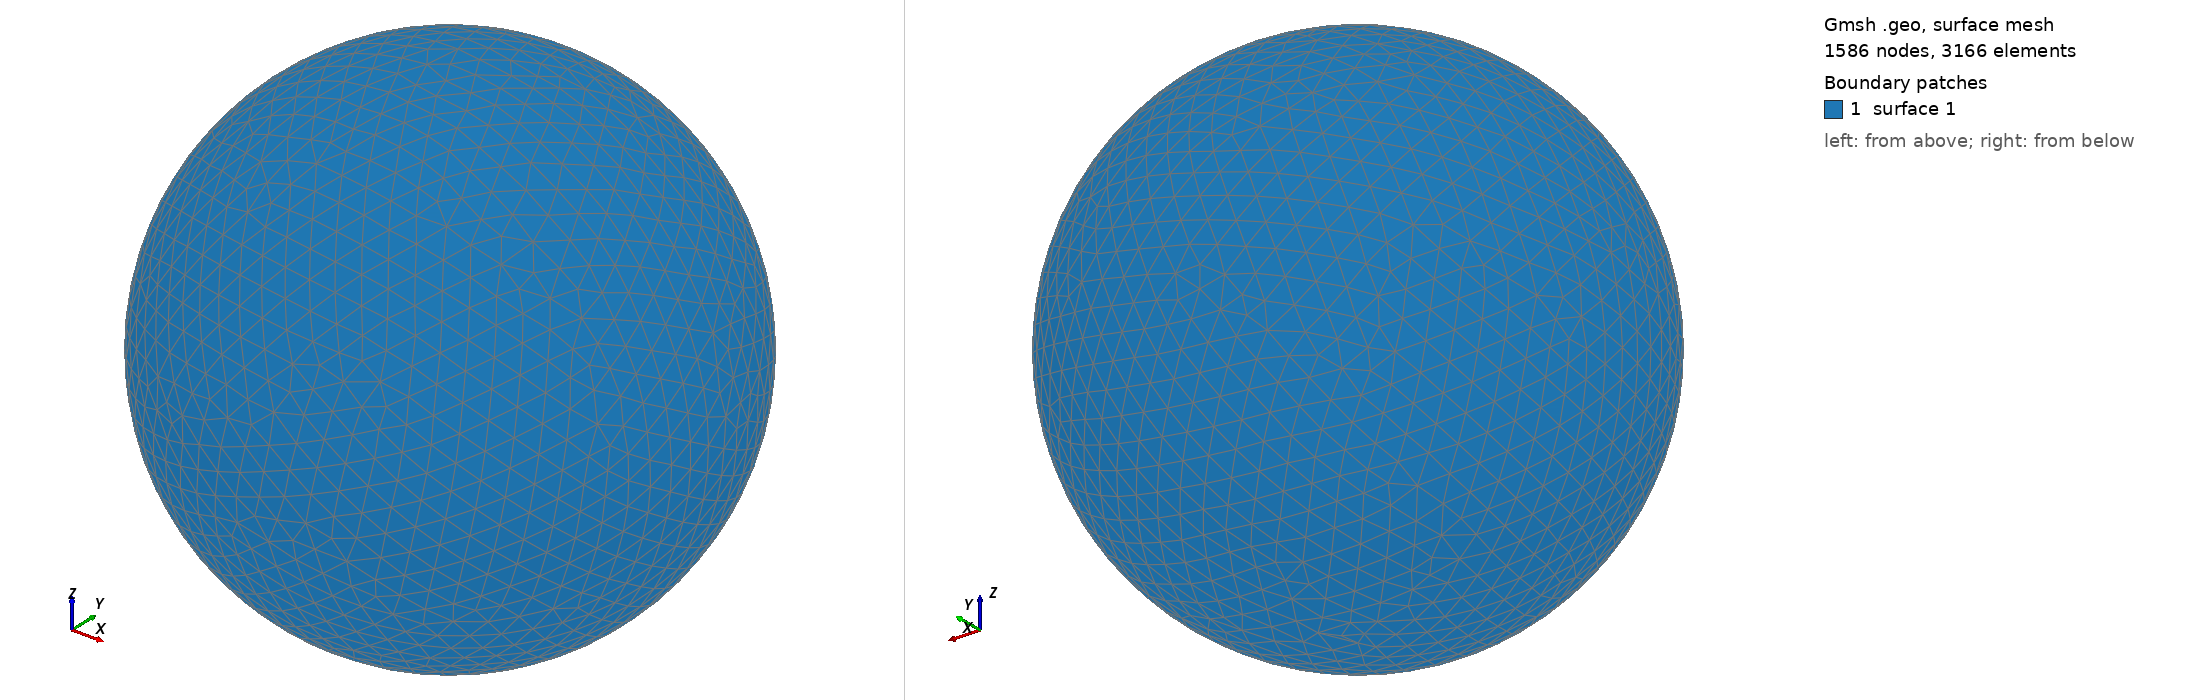

Gmsh geometry script, surface-meshed: 1586 nodes, 3166 surface elements. Boundary patches (legend numbers): 1 surface 1. Left view from above one corner, right view from below the opposite corner. The script declares no physical surfaces, so the legend lists its geometric surfaces. The drawing asked Gmsh for element sizes between 1% and 20% of the model's largest extent; the script's own settings can give other sizes.

=== shot0241.geo (drawn) ===
SetFactory("OpenCASCADE");
Point(1) = {0,0,0,0};
Sphere(1) = {0,0,0,0.00316000};
MeshSize{ PointsOf{ Surface{:}; } } = 0.000316000;
Mesh.ElementOrder=1;
Mesh.Format=39;
